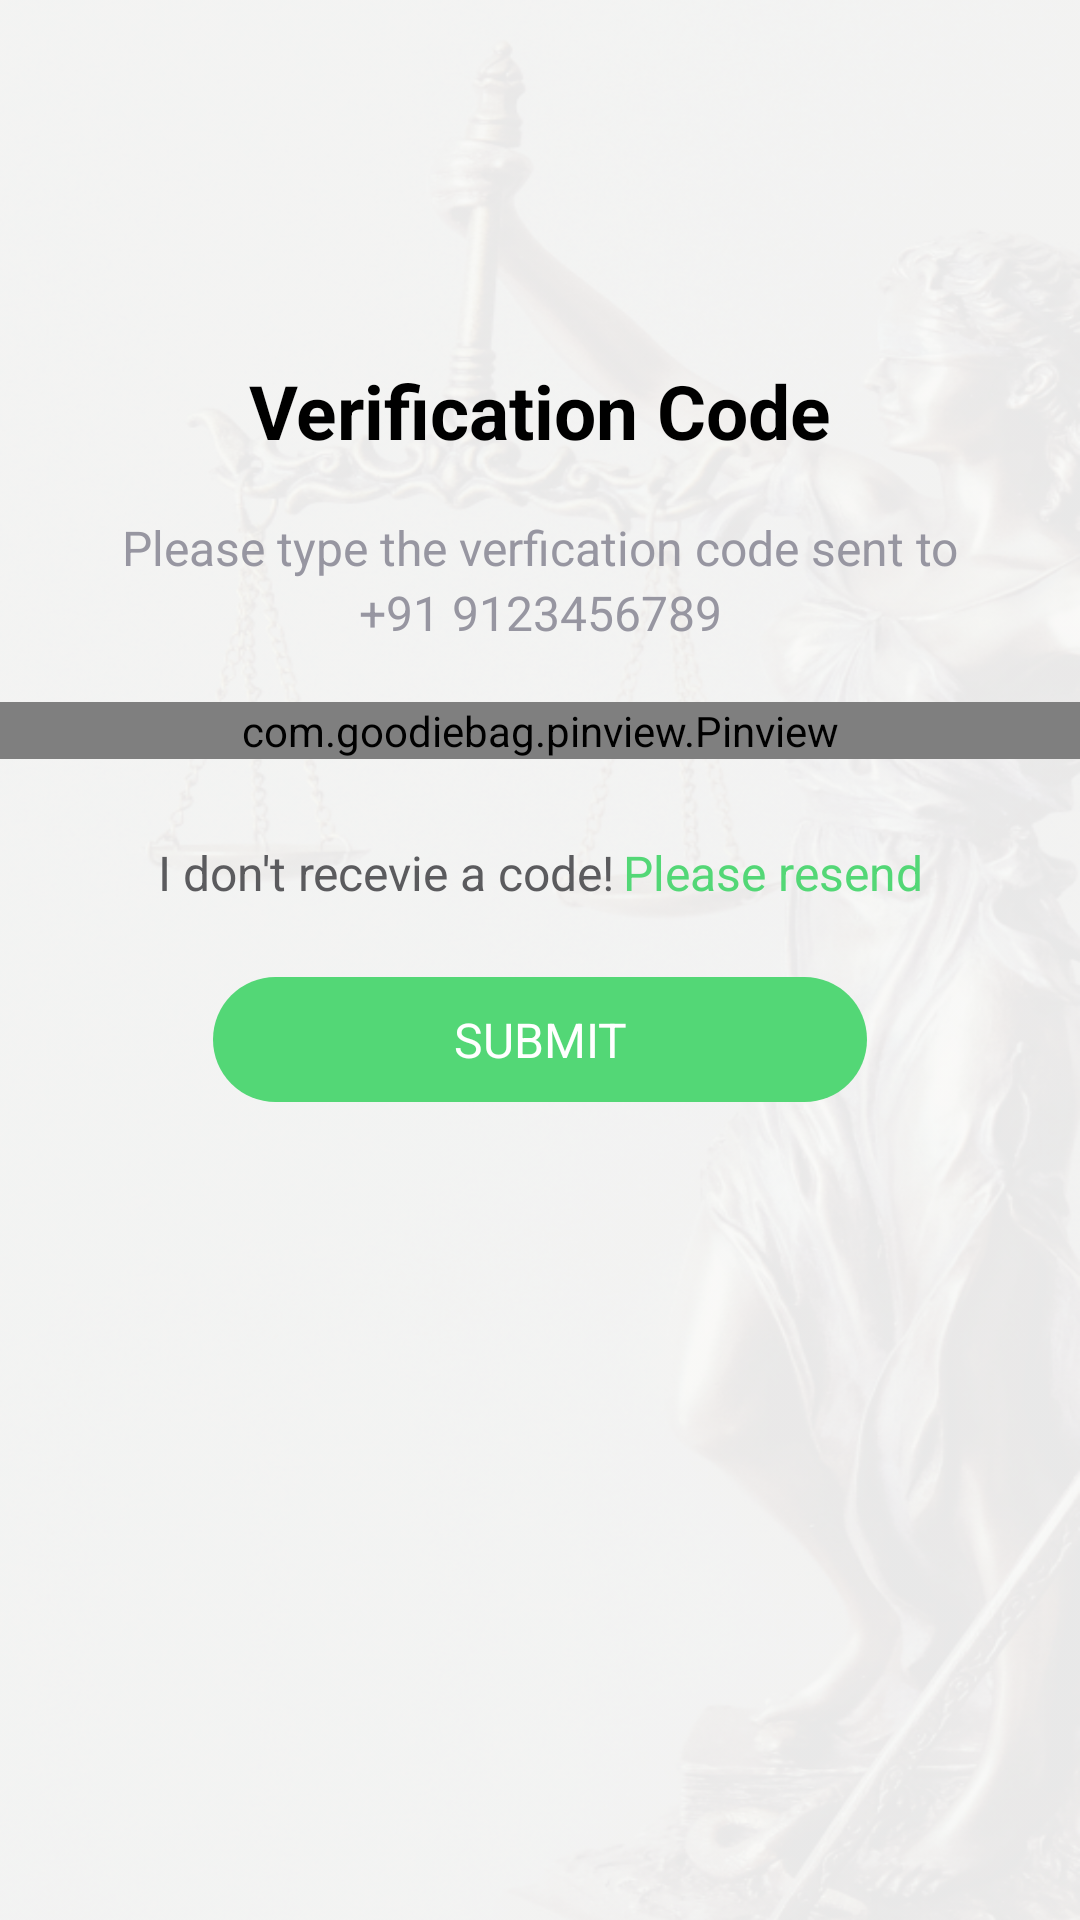

Write the Android layout XML for this screen, with the resource values it uses.
<!-- AndroidManifest.xml: application theme Theme.AppCompat.Light.NoActionBar -->
<!-- res/layout/activity_verification_code.xml -->
<?xml version="1.0" encoding="utf-8"?>
<LinearLayout
    xmlns:android="http://schemas.android.com/apk/res/android"
    xmlns:app="http://schemas.android.com/apk/res-auto"
    xmlns:tools="http://schemas.android.com/tools"
    android:layout_width="match_parent"
    android:layout_height="match_parent"
    android:background="@drawable/sign_up_logo"
    tools:context=".VerificationCode">

    <ScrollView
        android:layout_width="match_parent"
        android:layout_height="wrap_content">

        <LinearLayout
            android:layout_width="match_parent"
            android:layout_height="wrap_content"
            android:orientation="vertical">

                <TextView
                    android:layout_width="match_parent"
                    android:layout_height="wrap_content"
                    android:text="Verification Code"
                    android:textColor="@color/black"
                 android:textAlignment="center"
                    android:textSize="25dp"
                    android:layout_marginTop="120dp"
                    android:textStyle="bold" />




<TextView
    android:layout_width="match_parent"
    android:layout_height="wrap_content"
    android:textAlignment="center"
    android:textColor="#9796A1"
    android:layout_marginTop="18dp"
    android:textSize="16dp"
    android:text="Please type the verfication code sent to"/>
            <TextView
                android:layout_width="match_parent"
                android:layout_height="wrap_content"
                android:textAlignment="center"
                android:textSize="16dp"
                android:textColor="#9796A1"
                android:text="+91 9123456789"/>

 

            <com.goodiebag.pinview.Pinview
                android:id="@+id/pinViewVerification"
                app:pinBackground="@color/milkWhite"
                android:layout_width="match_parent"
                android:layout_height="wrap_content"
                app:pinWidth="40dp"
                app:pinHeight="40dp"
                app:pinLength="4"
                android:textColor="@color/parisGreen"
                android:textStyle="bold"
                app:cursorVisible="true"
                android:layout_marginTop="19dp"
                app:forceKeyboard="true"
                app:hint="20"
                app:inputType="number"
                app:password="false"/>


<LinearLayout
    android:layout_width="match_parent"
    android:layout_height="wrap_content"
    android:layout_marginTop="27dp"
    android:gravity="center">


    <TextView
        android:layout_width="wrap_content"
        android:layout_height="wrap_content"
        android:text="I don't recevie a code!"
        android:textColor="#5B5B5E"
        android:textSize="16dp"
        android:textAlignment="center"/>

    <TextView
        android:layout_width="wrap_content"
        android:layout_height="wrap_content"
        android:text="Please resend"
        android:layout_marginLeft="3dp"
        android:textSize="16dp"
        android:textColor="@color/parisGreen"
        android:textAlignment="center"/>
</LinearLayout>


            <TextView
                android:id="@+id/btn_submit_"
                android:layout_width="wrap_content"
                android:layout_height="wrap_content"
                android:layout_marginTop="24dp"
                android:background="@drawable/signup_bg"
                android:paddingHorizontal="80dp"
                android:paddingVertical="10dp"
                android:text="SUBMIT"
                android:layout_gravity="center"
                android:textAlignment="center"
                android:textColor="@color/white"
                android:textSize="16dp" />




        </LinearLayout>


    </ScrollView>
</LinearLayout>
<!-- resources referenced by this layout -->
<resources>
  <color name="black">#FF000000</color>
  <color name="milkWhite">#FEFCFF</color>
  <color name="parisGreen">#53D776</color>
  <color name="white">#FFFFFFFF</color>
  <!-- drawable sign_up_logo: png bitmap (drawable, 462759 bytes) -->
  <!-- drawable signup_bg (drawable) -->
  <?xml version="1.0" encoding="utf-8"?>
  <shape xmlns:android="http://schemas.android.com/apk/res/android">
  <solid android:color="@color/parisGreen"/>
      <corners android:radius="30dp"/>
  </shape>
</resources>
